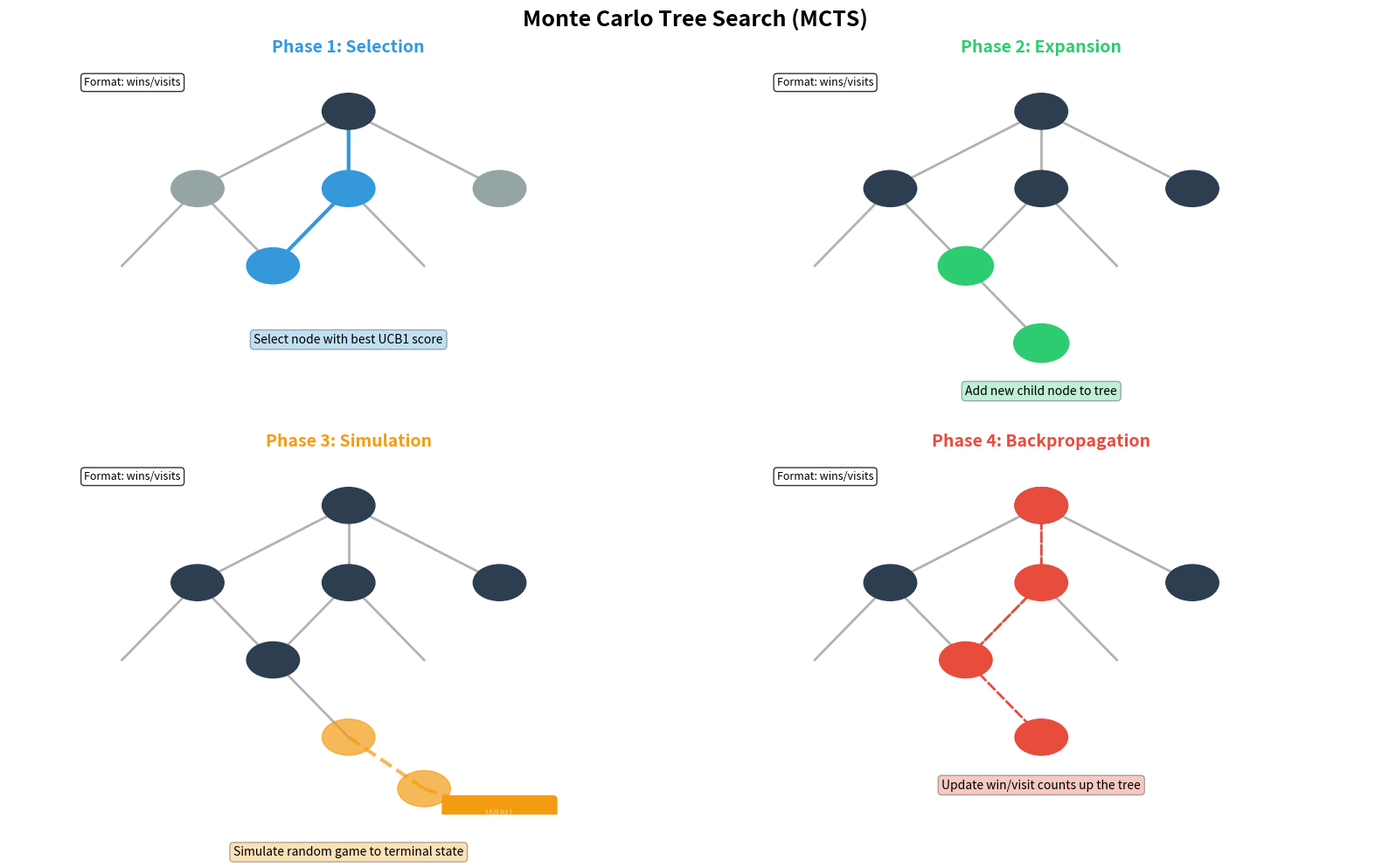

Reproduce this figure in Python. (Note: this script raises an exception after producing the figure.)
"""
Monte Carlo Tree Search (MCTS) Visualization
Shows the four phases of MCTS
"""

import matplotlib.pyplot as plt
import matplotlib.patches as mpatches
from matplotlib.patches import FancyBboxPatch, Circle, FancyArrowPatch
import numpy as np

def visualize_mcts():
    """Visualize MCTS algorithm phases."""

    fig = plt.figure(figsize=(16, 10))
    fig.suptitle('Monte Carlo Tree Search (MCTS)', fontsize=18, fontweight='bold')

    # Create 4 subplots for each phase
    phases = ['Selection', 'Expansion', 'Simulation', 'Backpropagation']
    colors = ['#3498DB', '#2ECC71', '#F39C12', '#E74C3C']

    for idx, (phase, color) in enumerate(zip(phases, colors)):
        ax = plt.subplot(2, 2, idx + 1)
        ax.set_title(f'Phase {idx+1}: {phase}', fontsize=14, fontweight='bold', color=color)
        ax.set_xlim(-1, 8)
        ax.set_ylim(-1, 6)
        ax.axis('off')

        # Draw tree structure
        draw_game_tree(ax, phase, color)

    plt.tight_layout()
    plt.savefig('Learnings/Module 13 - Classical AI Algorithms and Search/visualizations/02_mcts_tree.png',
                dpi=300, bbox_inches='tight')
    print("✓ Created: 02_mcts_tree.png")
    plt.close()

def draw_game_tree(ax, phase, color):
    """Draw game tree for each MCTS phase."""

    # Node positions
    root = (3.5, 5)
    level1 = [(1.5, 3.5), (3.5, 3.5), (5.5, 3.5)]
    level2_1 = [(0.5, 2), (2.5, 2)]
    level2_2 = [(2.5, 2), (4.5, 2)]
    level2_3 = [(4.5, 2), (6.5, 2)]

    # Draw edges
    for node in level1:
        ax.plot([root[0], node[0]], [root[1], node[1]], 'k-', linewidth=2, alpha=0.3)

    for node in level2_1:
        ax.plot([level1[0][0], node[0]], [level1[0][1], node[1]], 'k-', linewidth=2, alpha=0.3)

    for node in level2_2:
        ax.plot([level1[1][0], node[0]], [level1[1][1], node[1]], 'k-', linewidth=2, alpha=0.3)

    # Root node (always visited)
    circle = Circle(root, 0.35, color='#2C3E50', zorder=5)
    ax.add_patch(circle)
    ax.text(root[0], root[1], '10/15', ha='center', va='center',
            color='white', fontsize=9, fontweight='bold')

    # Phase-specific highlighting
    if phase == 'Selection':
        # Highlight selection path
        path = [root, level1[1], level2_2[0]]
        for i in range(len(path)-1):
            arrow = FancyArrowPatch(path[i], path[i+1], arrowstyle='->',
                                     mutation_scale=20, linewidth=3,
                                     color=color, zorder=4)
            ax.add_patch(arrow)

        # Draw nodes
        for i, node in enumerate(level1):
            node_color = color if i == 1 else '#95A5A6'
            circle = Circle(node, 0.35, color=node_color, zorder=5)
            ax.add_patch(circle)
            visits = ['3/5', '5/6', '2/4'][i]
            ax.text(node[0], node[1], visits, ha='center', va='center',
                    color='white', fontsize=8, fontweight='bold')

        circle = Circle(level2_2[0], 0.35, color=color, zorder=5)
        ax.add_patch(circle)
        ax.text(level2_2[0][0], level2_2[0][1], '2/3', ha='center', va='center',
                color='white', fontsize=8, fontweight='bold')

        ax.text(3.5, 0.5, 'Select node with best UCB1 score', ha='center',
                fontsize=10, bbox=dict(boxstyle='round', facecolor=color, alpha=0.3))

    elif phase == 'Expansion':
        # Draw all nodes
        for i, node in enumerate(level1):
            circle = Circle(node, 0.35, color='#2C3E50', zorder=5)
            ax.add_patch(circle)
            visits = ['3/5', '5/6', '2/4'][i]
            ax.text(node[0], node[1], visits, ha='center', va='center',
                    color='white', fontsize=8, fontweight='bold')

        # Highlight expanded node
        circle = Circle(level2_2[0], 0.35, color=color, zorder=5, linewidth=3,
                        edgecolor='yellow')
        ax.add_patch(circle)
        ax.text(level2_2[0][0], level2_2[0][1], '0/0', ha='center', va='center',
                color='white', fontsize=8, fontweight='bold')

        # New child
        new_child = (3.5, 0.5)
        ax.plot([level2_2[0][0], new_child[0]], [level2_2[0][1], new_child[1]],
                'k-', linewidth=2, alpha=0.3)
        circle = Circle(new_child, 0.35, color=color, zorder=5, linewidth=3,
                        edgecolor='yellow')
        ax.add_patch(circle)
        ax.text(new_child[0], new_child[1], 'NEW', ha='center', va='center',
                color='white', fontsize=8, fontweight='bold')

        ax.text(3.5, -0.5, 'Add new child node to tree', ha='center',
                fontsize=10, bbox=dict(boxstyle='round', facecolor=color, alpha=0.3))

    elif phase == 'Simulation':
        # Draw nodes
        for i, node in enumerate(level1):
            circle = Circle(node, 0.35, color='#2C3E50', zorder=5)
            ax.add_patch(circle)

        circle = Circle(level2_2[0], 0.35, color='#2C3E50', zorder=5)
        ax.add_patch(circle)

        # Simulation path
        sim_nodes = [(3.5, 0.5), (4.5, -0.5), (5.5, -1)]
        ax.plot([level2_2[0][0], sim_nodes[0][0]], [level2_2[0][1], sim_nodes[0][1]],
                'k-', linewidth=2, alpha=0.3)

        for i, node in enumerate(sim_nodes):
            if i > 0:
                ax.plot([sim_nodes[i-1][0], node[0]], [sim_nodes[i-1][1], node[1]],
                        '--', linewidth=3, color=color, alpha=0.7)
            circle = Circle(node, 0.35, color=color, alpha=0.7, zorder=5)
            ax.add_patch(circle)

        # Result
        result_box = FancyBboxPatch((4.8, -1.3), 1.4, 0.6, boxstyle="round,pad=0.05",
                                     edgecolor=color, facecolor=color, linewidth=2)
        ax.add_patch(result_box)
        ax.text(5.5, -1, 'WIN!', ha='center', va='center',
                color='white', fontsize=10, fontweight='bold')

        ax.text(3.5, -1.8, 'Simulate random game to terminal state', ha='center',
                fontsize=10, bbox=dict(boxstyle='round', facecolor=color, alpha=0.3))

    elif phase == 'Backpropagation':
        # Draw nodes with updated values
        for i, node in enumerate(level1):
            node_color = color if i == 1 else '#2C3E50'
            circle = Circle(node, 0.35, color=node_color, zorder=5)
            ax.add_patch(circle)
            visits = ['3/5', '6/7', '2/4'][i]  # Updated
            ax.text(node[0], node[1], visits, ha='center', va='center',
                    color='white', fontsize=8, fontweight='bold')

        circle = Circle(level2_2[0], 0.35, color=color, zorder=5)
        ax.add_patch(circle)
        ax.text(level2_2[0][0], level2_2[0][1], '3/4', ha='center', va='center',
                color='white', fontsize=8, fontweight='bold')

        new_child = (3.5, 0.5)
        circle = Circle(new_child, 0.35, color=color, zorder=5)
        ax.add_patch(circle)
        ax.text(new_child[0], new_child[1], '1/1', ha='center', va='center',
                color='white', fontsize=8, fontweight='bold')

        # Backprop arrows
        arrow1 = FancyArrowPatch(new_child, level2_2[0], arrowstyle='->',
                                  mutation_scale=15, linewidth=2,
                                  color=color, linestyle='--', zorder=4)
        arrow2 = FancyArrowPatch(level2_2[0], level1[1], arrowstyle='->',
                                  mutation_scale=15, linewidth=2,
                                  color=color, linestyle='--', zorder=4)
        arrow3 = FancyArrowPatch(level1[1], root, arrowstyle='->',
                                  mutation_scale=15, linewidth=2,
                                  color=color, linestyle='--', zorder=4)
        ax.add_patch(arrow1)
        ax.add_patch(arrow2)
        ax.add_patch(arrow3)

        # Updated root
        circle = Circle(root, 0.35, color=color, zorder=5)
        ax.add_patch(circle)
        ax.text(root[0], root[1], '11/16', ha='center', va='center',
                color='white', fontsize=9, fontweight='bold')

        ax.text(3.5, -0.5, 'Update win/visit counts up the tree', ha='center',
                fontsize=10, bbox=dict(boxstyle='round', facecolor=color, alpha=0.3))

    # Legend
    ax.text(0, 5.5, 'Format: wins/visits', ha='left', fontsize=9,
            style='italic', bbox=dict(boxstyle='round', facecolor='white', alpha=0.8))

if __name__ == "__main__":
    visualize_mcts()
